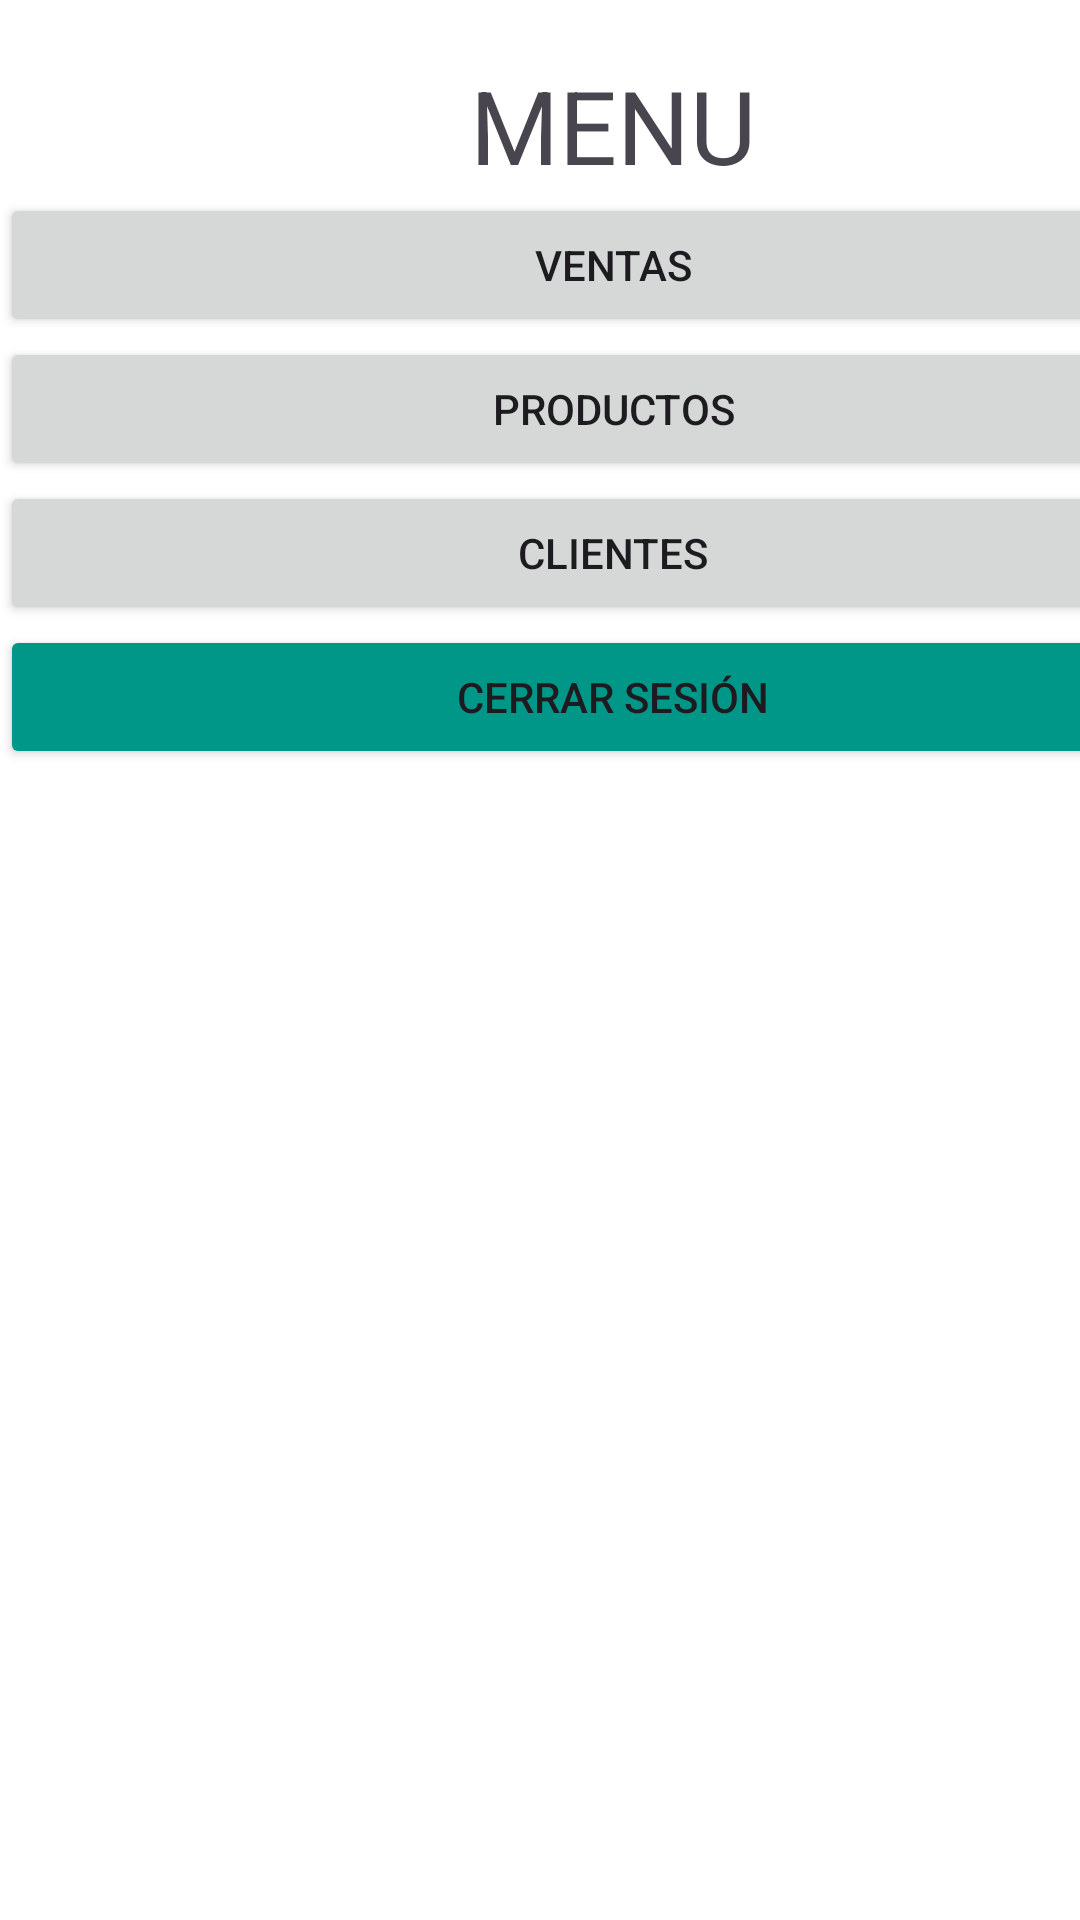

Android layout source for this screen:
<!-- AndroidManifest.xml: application theme Theme.AndroidAppApk -->
<!-- res/layout/activity_menu.xml -->
<?xml version="1.0" encoding="utf-8"?>
<androidx.constraintlayout.widget.ConstraintLayout xmlns:android="http://schemas.android.com/apk/res/android"
    xmlns:app="http://schemas.android.com/apk/res-auto"
    xmlns:tools="http://schemas.android.com/tools"
    android:id="@+id/main"
    android:layout_width="match_parent"
    android:layout_height="match_parent"
    android:background="#FFFFFF"
    android:backgroundTint="#FFFFFF"
    tools:context=".MenuActivityu">

    <LinearLayout
        android:layout_width="409dp"
        android:layout_height="729dp"
        android:orientation="vertical"
        tools:layout_editor_absoluteX="1dp"
        tools:layout_editor_absoluteY="1dp">

        <TextView
            android:id="@+id/textView2"
            android:layout_width="match_parent"
            android:layout_height="wrap_content" />

        <TextView
            android:id="@+id/textView5"
            android:layout_width="match_parent"
            android:layout_height="wrap_content"
            android:gravity="center"
            android:text="MENU"
            android:textSize="34sp" />

        <Button
            android:id="@+id/button5"
            android:layout_width="match_parent"
            android:layout_height="wrap_content"
            android:text="Ventas" />

        <Button
            android:id="@+id/button6"
            android:layout_width="match_parent"
            android:layout_height="wrap_content"
            android:text="Productos" />

        <Button
            android:id="@+id/button7"
            android:layout_width="match_parent"
            android:layout_height="wrap_content"
            android:text="Clientes" />

        <Button
            android:id="@+id/button10"
            android:layout_width="match_parent"
            android:layout_height="wrap_content"
            android:backgroundTint="#009688"
            android:onClick="cerrarVentanaMenu"
            android:text="Cerrar Sesión" />

    </LinearLayout>
</androidx.constraintlayout.widget.ConstraintLayout>
<!-- resources referenced by this layout -->
<resources>
  <style name="Theme.AndroidAppApk" parent="Base.Theme.AndroidAppApk" />
  <style name="Base.Theme.AndroidAppApk" parent="Theme.Material3.DayNight.NoActionBar">
          
          
      </style>
</resources>
